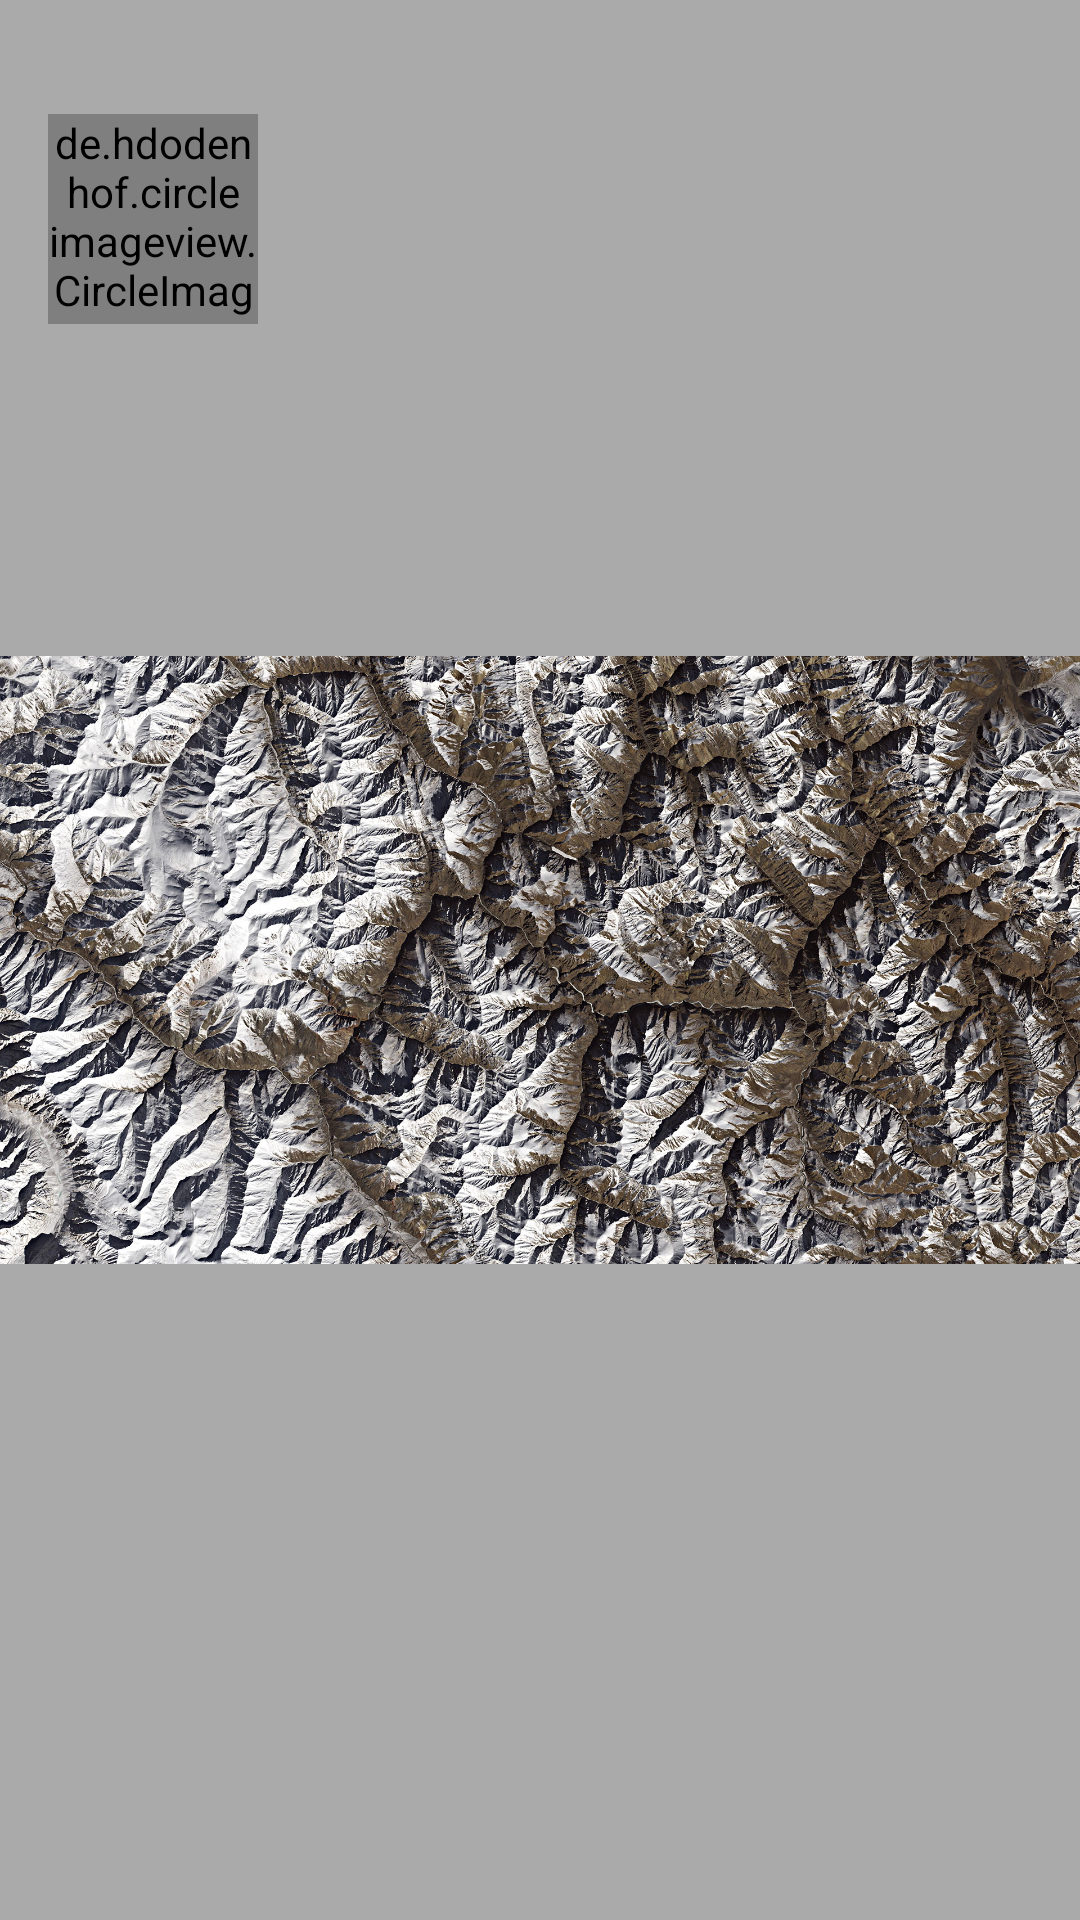

Reconstruct the res/layout file that produces this screen, plus the resources it refers to.
<!-- AndroidManifest.xml: application theme AppTheme -->
<!-- res/layout/user_header_layout.xml -->
<?xml version="1.0" encoding="utf-8"?>
<RelativeLayout
    xmlns:android="http://schemas.android.com/apk/res/android"
    xmlns:app="http://schemas.android.com/apk/res-auto"
    android:layout_width="match_parent"
    android:layout_height="178dp">

    <ImageView
        android:id="@+id/banner_image"
        android:layout_width="match_parent"
        android:layout_height="match_parent"
        android:adjustViewBounds="true"
        android:background="@android:color/darker_gray"
        android:src="@drawable/bg_default_profile_art"/>

    <de.hdodenhof.circleimageview.CircleImageView
        android:id="@+id/user_image"
        android:layout_width="70dp"
        android:layout_height="70dp"
        android:layout_marginTop="38dp"
        android:layout_marginStart="16dp"
        app:border_width="2dp"
        app:border_color="#ffffff"
        android:src="@drawable/ic_profile_none"/>

    <RelativeLayout
        android:layout_alignBottom="@+id/banner_image"
        android:layout_width="match_parent"
        android:layout_height="48dp">

        <RelativeLayout
            android:layout_marginStart="16dp"
            android:layout_width="wrap_content"
            android:layout_height="wrap_content"
            android:layout_centerVertical="true">

            <TextView
                android:id="@+id/user_name"
                android:layout_width="wrap_content"
                android:layout_height="wrap_content"
                android:textColor="@android:color/primary_text_dark"
                android:textSize="14sp"
                android:textStyle="bold"/>

            <TextView
                android:id="@+id/user_account"
                android:layout_below="@id/user_name"
                android:textColor="@android:color/secondary_text_dark"
                android:layout_width="wrap_content"
                android:layout_height="wrap_content"
                android:textStyle="normal"
                android:textSize="14sp"/>

        </RelativeLayout>

    </RelativeLayout>

</RelativeLayout>
<!-- resources referenced by this layout -->
<resources>
  <!-- drawable bg_default_profile_art: jpg bitmap (drawable, 1042999 bytes) -->
  <!-- drawable ic_profile_none: png bitmap (drawable, 2394 bytes) -->
  <style name="AppTheme" parent="Theme.AppCompat.Light">
      <item name="windowActionBar">false</item>
      <item name="colorPrimary">@color/main_blue</item>
      <item name="colorPrimaryDark">@color/main_blue_dark</item>
      <item name="colorAccent">@color/main_blue</item>
      <item name="colorControlHighlight">@color/main_blue</item>
      <item name="android:windowNoTitle">true</item>
      <item name="drawerArrowStyle">@style/DrawerArrowStyle</item>
      <item name="windowActionModeOverlay">true</item>
      <item name="android:windowDrawsSystemBarBackgrounds">true</item>
      <item name="android:statusBarColor">#ffbd009a</item>
  </style>
  <color name="main_blue">#ff0056ff</color>
  <color name="main_blue_dark">#ff003599</color>
  <style name="DrawerArrowStyle" parent="Widget.AppCompat.DrawerArrowToggle">
      <item name="spinBars">true</item>
      <item name="color">@android:color/white</item>
  </style>
</resources>
